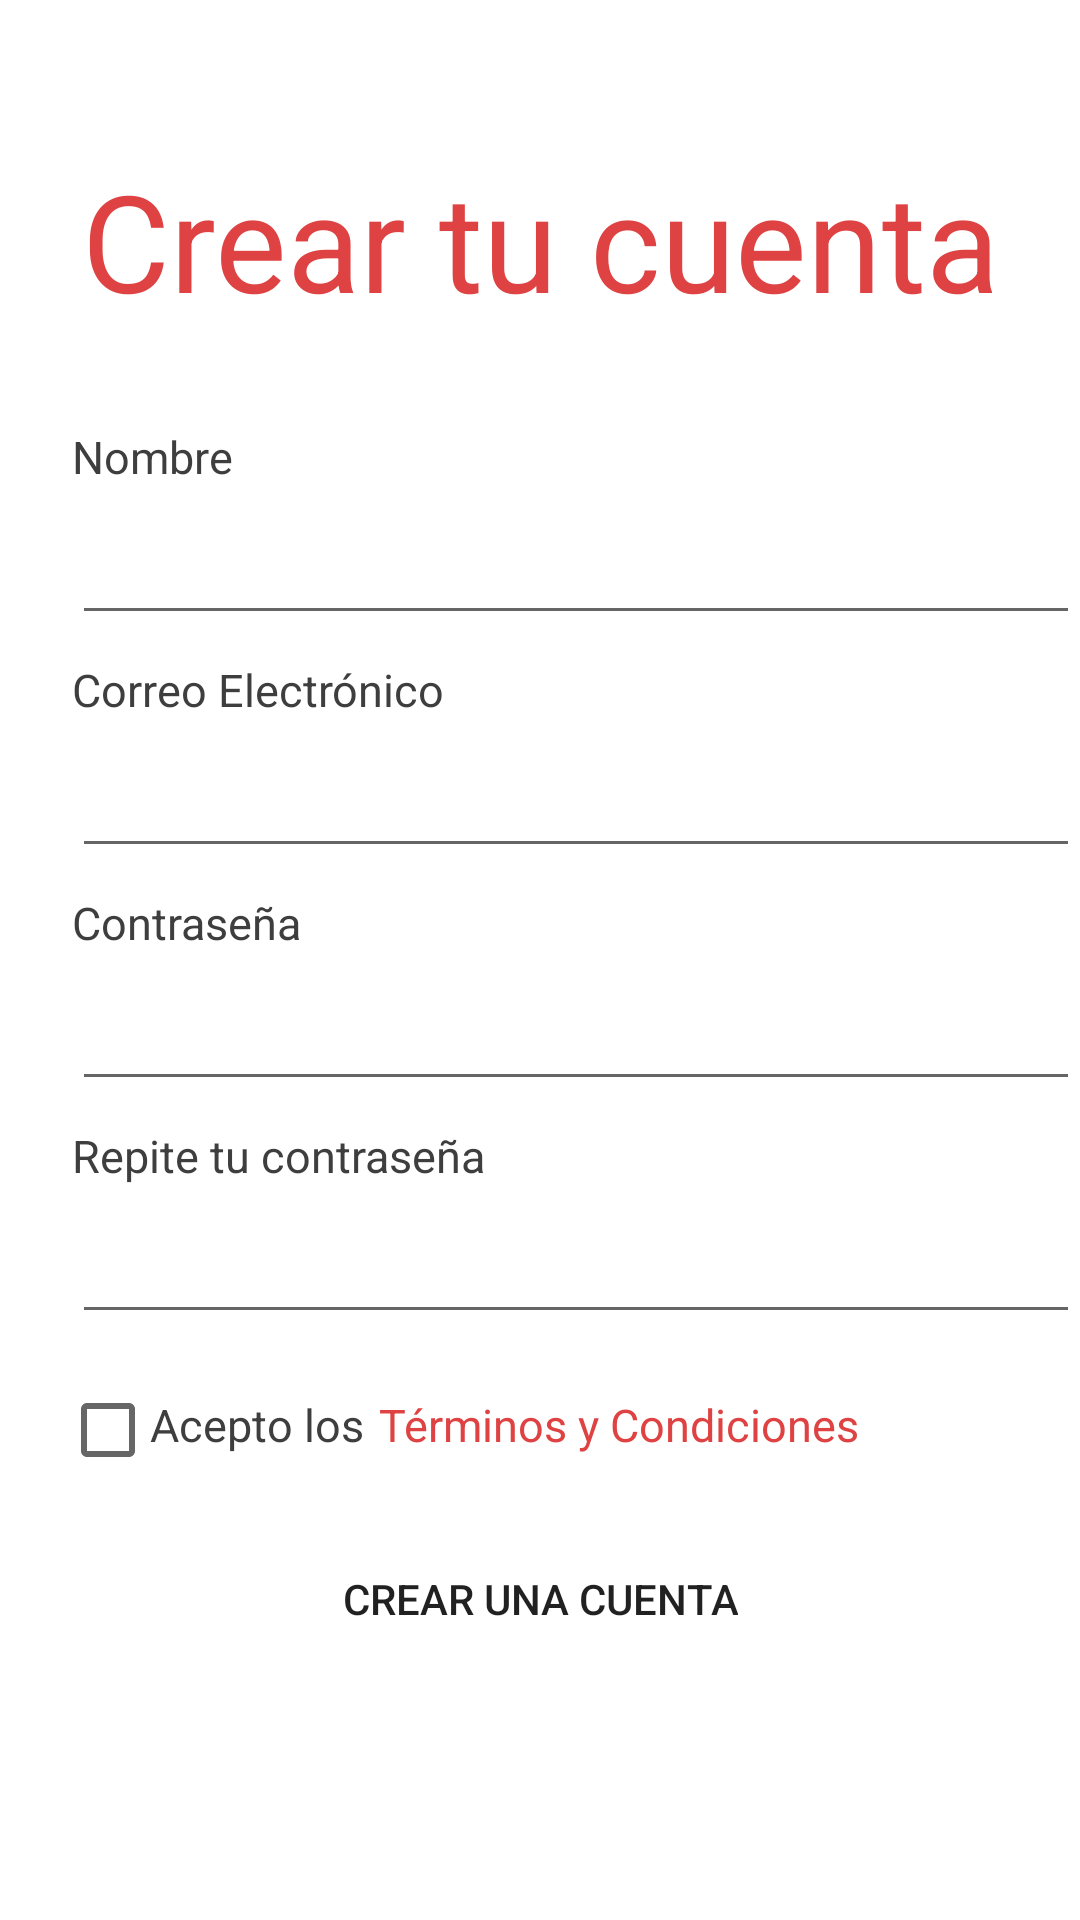

Layout XML and referenced resources for this Android screen:
<!-- AndroidManifest.xml: application theme Theme.Recigram -->
<!-- res/layout/activity_crear_cuenta.xml -->
<?xml version="1.0" encoding="utf-8"?>
<androidx.constraintlayout.widget.ConstraintLayout xmlns:android="http://schemas.android.com/apk/res/android"
    xmlns:app="http://schemas.android.com/apk/res-auto"
    xmlns:tools="http://schemas.android.com/tools"
    android:layout_width="match_parent"
    android:layout_height="match_parent"
    tools:context=".crear_cuenta">

    <TextView
        android:id="@+id/tv_crearCuenta"
        android:layout_width="wrap_content"
        android:layout_height="wrap_content"
        android:layout_marginTop="50dp"
        android:text="@string/creartuCuenta"
        android:textSize="45sp"
        android:textColor="@color/red"
        app:layout_constraintEnd_toEndOf="parent"
        app:layout_constraintStart_toStartOf="parent"
        app:layout_constraintTop_toTopOf="parent" />

    <TextView
        android:id="@+id/tv_espacioNombre"
        android:layout_width="wrap_content"
        android:layout_height="wrap_content"
        android:layout_marginStart="24dp"
        android:layout_marginTop="32dp"
        android:text="@string/nombre"
        android:textSize="15sp"
        android:textColor="@color/darkGray"
        app:layout_constraintStart_toStartOf="parent"
        app:layout_constraintTop_toBottomOf="@+id/tv_crearCuenta" />

    <EditText
        android:id="@+id/et_nombre"
        android:layout_width="wrap_content"
        android:layout_height="wrap_content"
        android:layout_marginStart="24dp"
        android:layout_marginTop="8dp"
        android:ems="16"
        android:inputType="textPersonName"
        app:layout_constraintStart_toStartOf="parent"
        app:layout_constraintTop_toBottomOf="@+id/tv_espacioNombre" />

    <TextView
        android:id="@+id/tv_espacioMail"
        android:layout_width="wrap_content"
        android:layout_height="wrap_content"
        android:layout_marginStart="24dp"
        android:layout_marginTop="8dp"
        android:text="@string/mail"
        android:textSize="15sp"
        android:textColor="@color/darkGray"
        app:layout_constraintStart_toStartOf="parent"
        app:layout_constraintTop_toBottomOf="@+id/et_nombre" />

    <EditText
        android:id="@+id/et_mail"
        android:layout_width="wrap_content"
        android:layout_height="wrap_content"
        android:layout_marginStart="24dp"
        android:layout_marginTop="8dp"
        android:ems="16"
        android:inputType="textEmailAddress"
        app:layout_constraintStart_toStartOf="parent"
        app:layout_constraintTop_toBottomOf="@+id/tv_espacioMail" />

    <TextView
        android:id="@+id/tv_espacioContra"
        android:layout_width="wrap_content"
        android:layout_height="wrap_content"
        android:layout_marginStart="24dp"
        android:layout_marginTop="8dp"
        android:text="@string/contra"
        android:textSize="15sp"
        android:textColor="@color/darkGray"
        app:layout_constraintStart_toStartOf="parent"
        app:layout_constraintTop_toBottomOf="@+id/et_mail" />

    <EditText
        android:id="@+id/et_contra"
        android:layout_width="wrap_content"
        android:layout_height="wrap_content"
        android:layout_marginStart="24dp"
        android:layout_marginTop="8dp"
        android:ems="16"
        android:inputType="textPassword"
        app:layout_constraintStart_toStartOf="parent"
        app:layout_constraintTop_toBottomOf="@+id/tv_espacioContra" />

    <TextView
        android:id="@+id/tv_espacioReContra"
        android:layout_width="wrap_content"
        android:layout_height="wrap_content"
        android:layout_marginStart="24dp"
        android:layout_marginTop="8dp"
        android:text="@string/recontra"
        android:textSize="15sp"
        android:textColor="@color/darkGray"
        app:layout_constraintStart_toStartOf="parent"
        app:layout_constraintTop_toBottomOf="@+id/et_contra" />

    <EditText
        android:id="@+id/et_reContra"
        android:layout_width="wrap_content"
        android:layout_height="wrap_content"
        android:layout_marginStart="24dp"
        android:layout_marginTop="8dp"
        android:ems="16"
        android:inputType="textPassword"
        app:layout_constraintStart_toStartOf="parent"
        app:layout_constraintTop_toBottomOf="@+id/tv_espacioReContra" />

    <CheckBox
        android:id="@+id/cb_terms"
        android:layout_width="wrap_content"
        android:layout_height="wrap_content"
        android:layout_marginStart="20dp"
        android:layout_marginTop="8dp"
        app:layout_constraintTop_toBottomOf="@id/et_reContra"
        app:layout_constraintStart_toStartOf="parent"
        tools:layout_editor_absoluteY="472dp" />

    <TextView
        android:id="@+id/tv_acepterms"
        android:layout_width="wrap_content"
        android:layout_height="wrap_content"
        android:layout_marginStart="30dp"
        android:layout_marginTop="20dp"
        android:text="@string/aceptolos"
        android:textSize="15sp"
        android:textColor="@color/darkGray"
        app:layout_constraintStart_toStartOf="@id/cb_terms"
        app:layout_constraintTop_toBottomOf="@+id/et_reContra" />

    <TextView
        android:id="@+id/tv_aceptermss"
        android:layout_width="wrap_content"
        android:layout_height="wrap_content"
        android:text="@string/terminosCond"
        android:textColor="@color/red"
        android:textSize="15sp"
        android:layout_marginStart="5dp"
        android:layout_marginTop="20dp"
        app:layout_constraintStart_toEndOf="@+id/tv_acepterms"
        app:layout_constraintTop_toBottomOf="@+id/et_reContra" />

    <Button
        android:id="@+id/btn_Crear"
        android:layout_width="wrap_content"
        android:layout_height="wrap_content"
        android:layout_marginTop="24dp"
        android:text="@string/crearCuenta"
        android:background="@drawable/btn_redondo"
        app:layout_constraintEnd_toEndOf="parent"
        app:layout_constraintStart_toStartOf="parent"
        app:layout_constraintTop_toBottomOf="@+id/tv_aceptermss" />

</androidx.constraintlayout.widget.ConstraintLayout>
<!-- resources referenced by this layout -->
<resources>
  <color name="darkGray">#3E3E3E</color>
  <color name="red">#DE4242</color>
  <string name="aceptolos">Acepto los</string>
  <string name="contra">Contraseña</string>
  <string name="crearCuenta">Crear una cuenta</string>
  <string name="creartuCuenta">Crear tu cuenta</string>
  <string name="mail">Correo Electrónico</string>
  <string name="nombre">Nombre</string>
  <string name="recontra">Repite tu contraseña</string>
  <string name="terminosCond">Términos y Condiciones</string>
  <style name="Theme.Recigram" parent="Theme.MaterialComponents.DayNight.DarkActionBar">
          
          <item name="colorPrimary">@color/purple_500</item>
          <item name="colorPrimaryVariant">@color/purple_700</item>
          <item name="colorOnPrimary">@color/white</item>
          
          <item name="colorSecondary">@color/teal_200</item>
          <item name="colorSecondaryVariant">@color/teal_700</item>
          <item name="colorOnSecondary">@color/black</item>
          
          <item name="android:statusBarColor" tools:targetApi="l">?attr/colorPrimaryVariant</item>
          
      </style>
  <color name="purple_500">#FF6200EE</color>
  <color name="purple_700">#FF3700B3</color>
  <color name="white">#FFFFFFFF</color>
  <color name="teal_200">#FF03DAC5</color>
  <color name="teal_700">#FF018786</color>
  <color name="black">#FF000000</color>
</resources>
